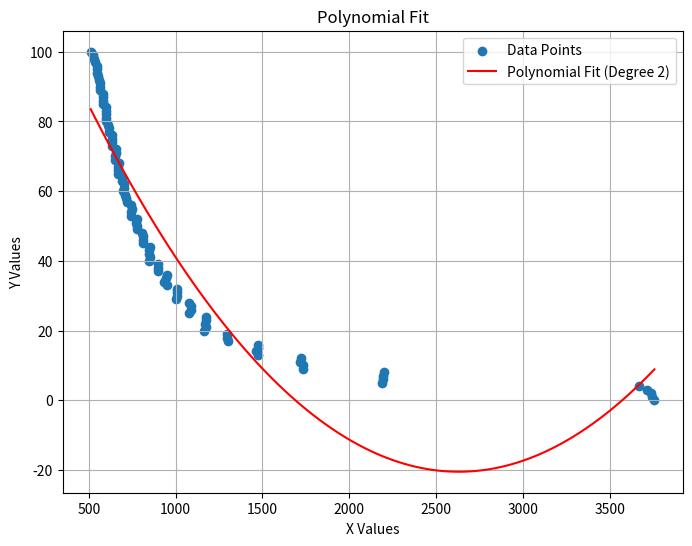

Reproduce this figure in Python.
import numpy as np
import matplotlib.pyplot as plt
# Given data
data = [(100, 511), (99, 527), (98, 532), (97, 534), (96, 546), (95, 547), (94, 550), (93, 554), (92, 559), (91, 563), (90, 563), (89, 566), (88, 582), (87, 580), (86, 580), (85, 579), (84, 598), (83, 598), (82, 598), (81, 599), (80, 598), (79, 611), (78, 615), (77, 615), (76, 631), (75, 631), (74, 636), (73, 631), (72, 654), (71, 654), (70, 652), (69, 652), (68, 676), (67, 668), (66, 667), (65, 671), (64, 691), (63, 691), (62, 700), (61, 700), (60, 695), (59, 711), (58, 716), (57, 719), (56, 743), (55, 748), (54, 742), (53, 743), (52, 775), (51, 772), (50, 780), (49, 780), (48, 806), (47, 811), (46, 810), (45, 814), (44, 851), (43, 847), (42, 846), (41, 854), (40, 847), (39, 896), (38, 898), (37, 898), (36, 950), (35, 943), (34, 935), (33, 948), (32, 1006), (31, 1006), (30, 1006), (29, 1002), (28, 1078), (27, 1090), (26, 1088), (25, 1079), (24, 1175), (23, 1174), (22, 1167), (21, 1174), (20, 1163), (19, 1294), (18, 1294), (17, 1299), (16, 1472), (15, 1474), (14, 1462), (13, 1472), (12, 1723), (11, 1719), (10, 1731), (9, 1732), (8, 2200), (7, 2196), (6, 2196), (5, 2187), (4, 3669), (3, 3716), (2, 3740), (1, 3742), (0, 3757)]
# Extract x and y values from the data
y = np.array([item[0] for item in data])
x = np.array([item[1] for item in data])
# Fit a polynomial of degree 2 (you can change this degree as needed)
degree = 2
coefficients = np.polyfit(x, y, degree)
print(coefficients)
# Create a polynomial function using the coefficients
poly_function = np.poly1d(coefficients)
# Generate x values for the fitted curve
x_fit = np.linspace(min(x), max(x), 100)
# Calculate y values for the fitted curve using the polynomial function
y_fit = poly_function(x_fit)
# Plot the original data points and the fitted curve
plt.figure(figsize=(8, 6))
plt.scatter(x, y, label='Data Points')
plt.plot(x_fit, y_fit, label=f'Polynomial Fit (Degree {degree})', color='red')
plt.xlabel('X Values')
plt.ylabel('Y Values')
plt.legend()
plt.grid(True)
plt.title('Polynomial Fit')
plt.show()